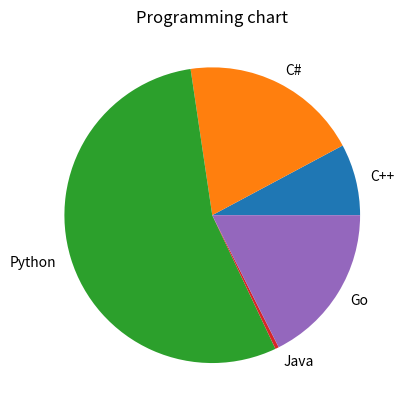

Write Python code to recreate this figure.
import numpy as np
import matplotlib.pyplot as plt

X_data = np.random.random(50) * 100
y_data = np.random.random(50) * 100
 
#plt.scatter(X_data, y_data, c="blue", marker="*")
#plt.show()

years = [2006 + x for x in range(16)]
weights = [80,83,84,85,86,82,81,79,83,80,
           82,82,83,81,80,79]

#print(len(years))
#print(len(weights))

#plt.plot(years, weights)
#plt.show()

x = ["C++", "C#", "Python", "Java", "Go"]
y = [20, 50, 140, 1, 45]

plt.pie(y, labels=x)
plt.title("Programming chart")
plt.show()